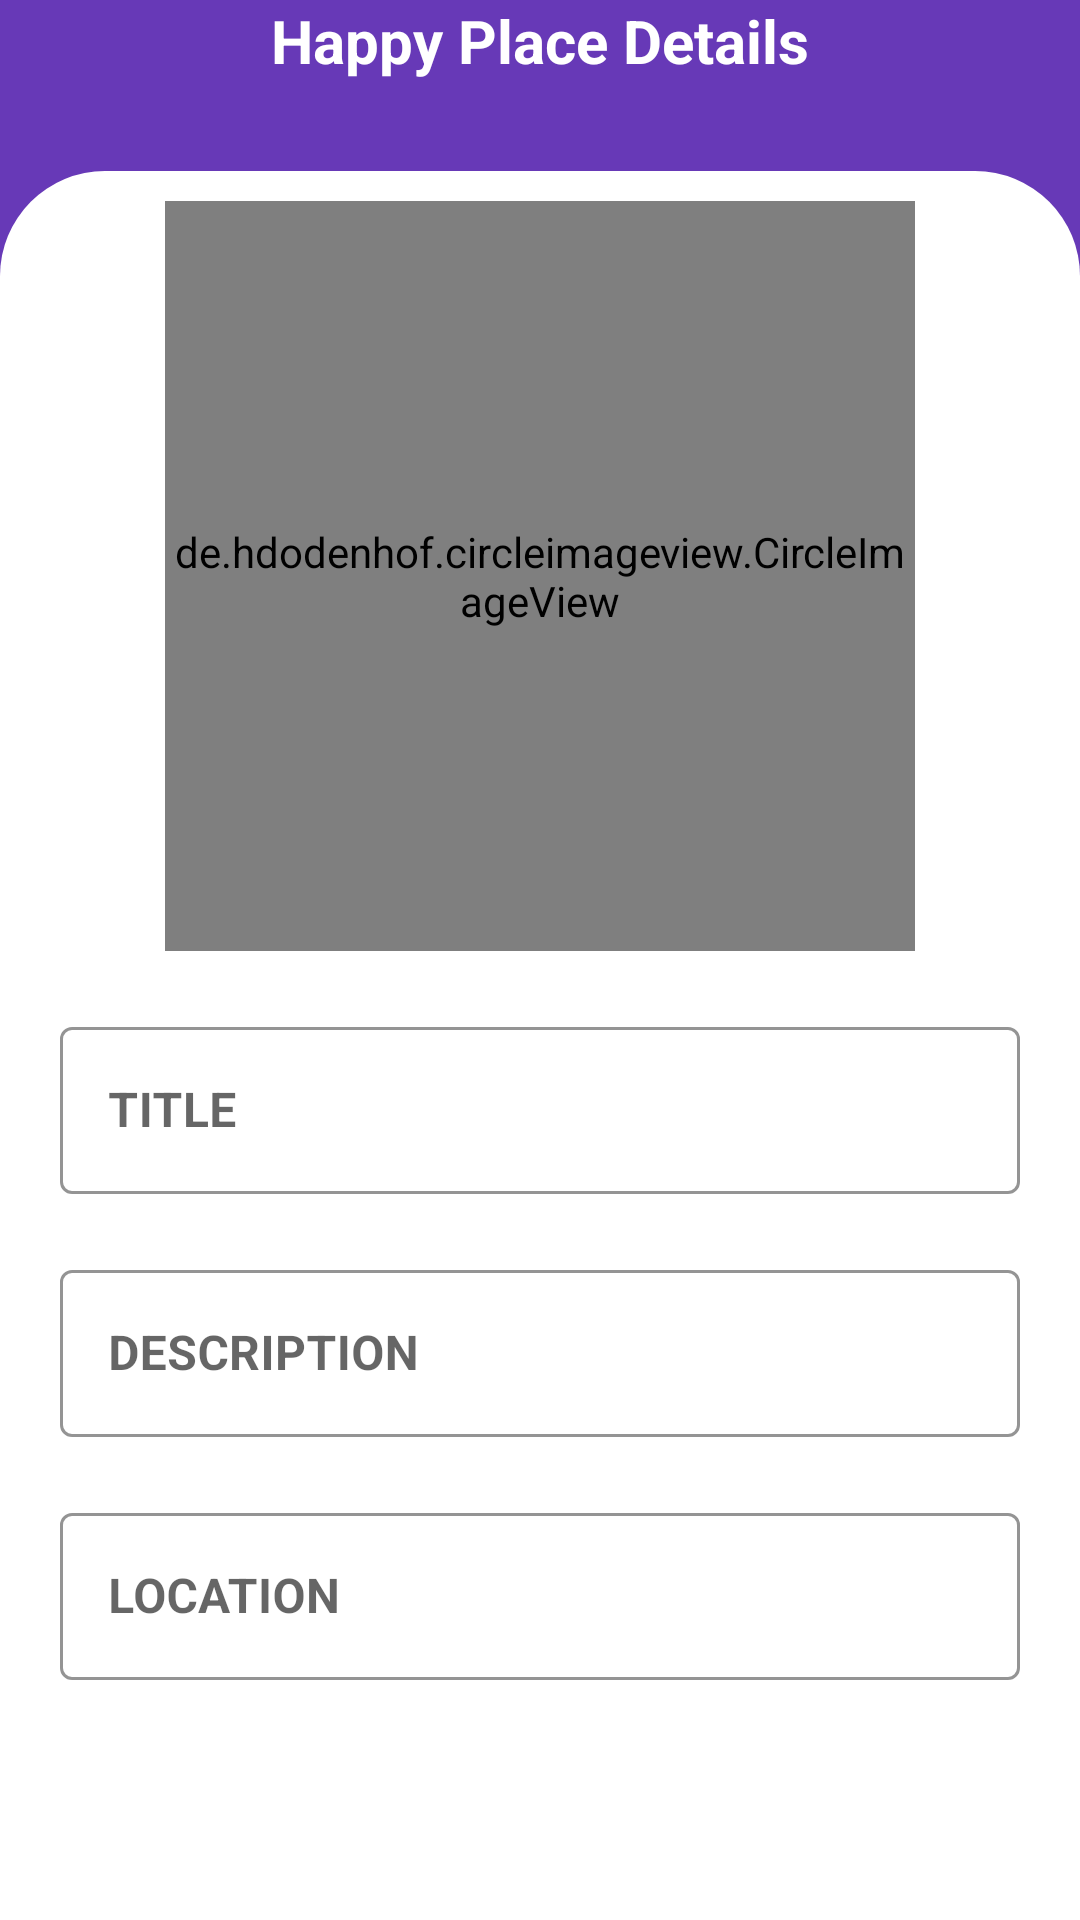

This screen was rendered from an Android layout file. Write that file and the resources it references.
<!-- AndroidManifest.xml: application theme Theme.HappyPlacesApp -->
<!-- res/layout/activity_happy_place_details.xml -->
<?xml version="1.0" encoding="utf-8"?>
<LinearLayout xmlns:android="http://schemas.android.com/apk/res/android"
    xmlns:app="http://schemas.android.com/apk/res-auto"
    xmlns:tools="http://schemas.android.com/tools"
    android:layout_width="match_parent"
    android:layout_height="match_parent"
    android:background="@color/plump_purple"
    android:orientation="vertical"
    tools:context=".activity.HappyPlaceDetails">

    <RelativeLayout
        android:layout_width="match_parent"
        android:layout_height="wrap_content">

        <ImageView
            android:id="@+id/iv_back_arrow"
            android:layout_width="25dp"
            android:layout_height="25dp"
            android:layout_marginStart="15dp"
            android:contentDescription="@string/image"
            android:layout_alignParentStart="true"
            android:src="@drawable/ic_baseline_arrow_back_24" />

        <TextView
            android:layout_width="wrap_content"
            android:layout_height="wrap_content"
            android:layout_centerHorizontal="true"
            android:text="@string/happy_place_details"
            android:textColor="@color/white"
            android:textSize="20sp"
            android:textStyle="bold" />
    </RelativeLayout>

    <LinearLayout
        android:layout_width="match_parent"
        android:layout_height="match_parent"
        android:layout_marginTop="30dp"
        android:background="@drawable/add_happy_place_bg"
        android:orientation="vertical">

        <androidx.constraintlayout.widget.ConstraintLayout
            android:layout_width="match_parent"
            android:layout_height="match_parent">

            <de.hdodenhof.circleimageview.CircleImageView
                android:id="@+id/civ_happy_place"
                android:layout_width="250dp"
                android:layout_height="250dp"
                android:layout_gravity="center_horizontal"
                android:layout_marginTop="10dp"
                android:scaleType="centerCrop"
                android:src="@drawable/place_holder"
                app:layout_constraintEnd_toEndOf="parent"
                app:layout_constraintStart_toStartOf="parent"
                app:layout_constraintTop_toTopOf="parent" />

            <com.google.android.material.textfield.TextInputLayout
                android:id="@+id/til_title_details"
                style="@style/Widget.MaterialComponents.TextInputLayout.OutlinedBox"
                android:layout_width="match_parent"
                android:layout_height="wrap_content"
                android:layout_marginStart="20dp"
                android:layout_marginTop="20dp"
                android:layout_marginEnd="20dp"
                android:orientation="vertical"
                app:boxStrokeColor="@color/plump_purple"
                app:hintTextColor="@color/plump_purple"
                app:layout_constraintEnd_toEndOf="parent"
                app:layout_constraintStart_toStartOf="parent"
                app:layout_constraintTop_toBottomOf="@id/civ_happy_place">

                <androidx.appcompat.widget.AppCompatEditText
                    android:id="@+id/et_title_details"
                    android:layout_width="match_parent"
                    android:layout_height="wrap_content"
                    android:hint="@string/title"
                    android:focusable="false"
                    android:focusableInTouchMode="false"
                    android:inputType="textCapWords"
                    android:textColor="@color/black"
                    android:textSize="16sp"
                    android:textStyle="bold"
                    >
                </androidx.appcompat.widget.AppCompatEditText>
            </com.google.android.material.textfield.TextInputLayout>

            <com.google.android.material.textfield.TextInputLayout
                android:id="@+id/til_description_details"
                style="@style/Widget.MaterialComponents.TextInputLayout.OutlinedBox"
                android:layout_width="match_parent"
                android:layout_height="wrap_content"
                android:layout_marginStart="20dp"
                android:layout_marginTop="20dp"
                android:layout_marginEnd="20dp"
                android:orientation="vertical"
                app:boxStrokeColor="@color/plump_purple"
                app:hintTextColor="@color/plump_purple"
                app:layout_constraintEnd_toEndOf="parent"
                app:layout_constraintStart_toStartOf="parent"
                app:layout_constraintTop_toBottomOf="@id/til_title_details">

                <androidx.appcompat.widget.AppCompatEditText
                    android:id="@+id/et_description_details"
                    android:layout_width="match_parent"
                    android:layout_height="wrap_content"
                    android:hint="@string/description"
                    android:focusable="false"
                    android:focusableInTouchMode="false"
                    android:inputType="textCapWords"
                    android:textColor="@color/black"
                    android:textSize="16sp"
                    android:textStyle="bold"
                    >
                </androidx.appcompat.widget.AppCompatEditText>
            </com.google.android.material.textfield.TextInputLayout>

            <com.google.android.material.textfield.TextInputLayout
                android:id="@+id/til_location_detail"
                style="@style/Widget.MaterialComponents.TextInputLayout.OutlinedBox"
                android:layout_width="match_parent"
                android:layout_height="wrap_content"
                android:layout_marginStart="20dp"
                android:layout_marginTop="20dp"
                android:layout_marginEnd="20dp"
                android:orientation="vertical"
                app:boxStrokeColor="@color/plump_purple"
                app:hintTextColor="@color/plump_purple"
                app:layout_constraintEnd_toEndOf="parent"
                app:layout_constraintStart_toStartOf="parent"
                app:layout_constraintTop_toBottomOf="@id/til_description_details">

                <androidx.appcompat.widget.AppCompatEditText
                    android:id="@+id/et_location_detail"
                    android:layout_width="match_parent"
                    android:layout_height="wrap_content"
                    android:hint="@string/location"
                    android:focusable="false"
                    android:focusableInTouchMode="false"
                    android:inputType="textCapWords"
                    android:textColor="@color/black"
                    android:textSize="16sp"
                    android:textStyle="bold"
                    >
                </androidx.appcompat.widget.AppCompatEditText>
            </com.google.android.material.textfield.TextInputLayout>

        </androidx.constraintlayout.widget.ConstraintLayout>


    </LinearLayout>


</LinearLayout>
<!-- resources referenced by this layout -->
<resources>
  <color name="black">#FF000000</color>
  <color name="plump_purple">#6739B7</color>
  <color name="white">#FFFFFFFF</color>
  <!-- drawable add_happy_place_bg (drawable) -->
  <?xml version="1.0" encoding="utf-8"?>
  <shape xmlns:android="http://schemas.android.com/apk/res/android"
      android:shape="rectangle">
      <solid android:color="@color/white" />
  
      <corners
          android:topLeftRadius="35dp"
          android:topRightRadius="35dp" />
  
      <stroke android:color="@color/plump_purple" />
  
  </shape>
  <!-- drawable place_holder: png bitmap (drawable-hdpi, 35042 bytes) -->
  <string name="description">DESCRIPTION</string>
  <string name="happy_place_details">Happy Place Details</string>
  <string name="image">Image</string>
  
      //main activity
  <string name="location">LOCATION</string>
  <string name="title">TITLE</string>
  <style name="Theme.HappyPlacesApp" parent="Theme.MaterialComponents.DayNight.DarkActionBar">
          
          <item name="colorPrimary">@color/purple_500</item>
          <item name="colorPrimaryVariant">@color/purple_700</item>
          <item name="colorOnPrimary">@color/white</item>
          
          <item name="colorSecondary">@color/teal_200</item>
          <item name="colorSecondaryVariant">@color/teal_700</item>
          <item name="colorOnSecondary">@color/black</item>
          
          <item name="android:statusBarColor" tools:targetApi="l">?attr/colorPrimaryVariant</item>
          
      </style>
  <color name="purple_500">#FF6200EE</color>
  <color name="purple_700">#FF3700B3</color>
  <color name="teal_200">#FF03DAC5</color>
  <color name="teal_700">#FF018786</color>
</resources>
